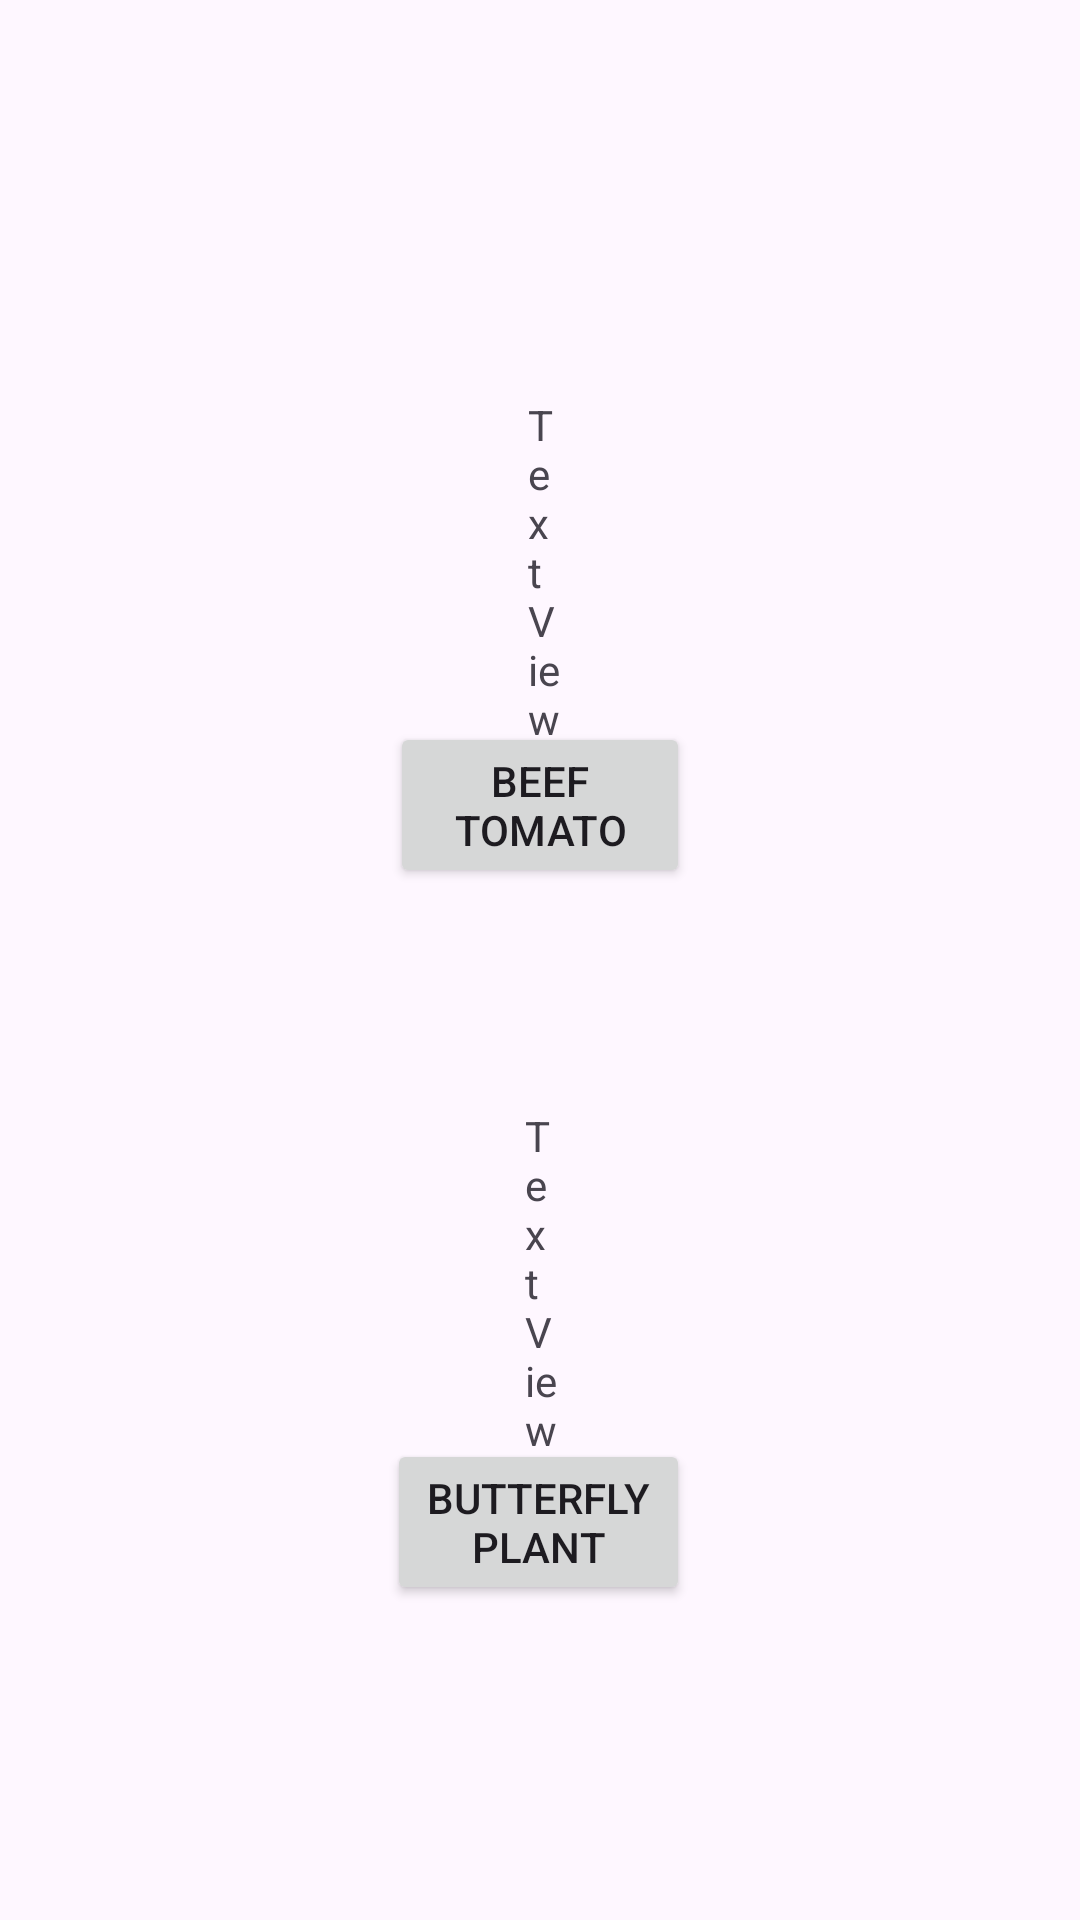

Layout XML and referenced resources for this Android screen:
<!-- AndroidManifest.xml: application theme Theme.WateringSystem -->
<!-- res/layout/activity_plants.xml -->
<?xml version="1.0" encoding="utf-8"?>
<RelativeLayout xmlns:android="http://schemas.android.com/apk/res/android"
    xmlns:app="http://schemas.android.com/apk/res-auto"
    xmlns:tools="http://schemas.android.com/tools"
    android:layout_width="match_parent"
    android:layout_height="match_parent"
    tools:context=".Plants">

    <androidx.appcompat.widget.Toolbar
        android:id="@+id/toolbar"
        android:layout_width="match_parent"
        android:layout_height="wrap_content"
        android:layout_alignParentBottom="true"
        android:layout_marginBottom="667dp"
        android:background="#1930AC"
        android:minHeight="?attr/actionBarSize"
        android:theme="?attr/actionBarTheme" />

    <androidx.constraintlayout.utils.widget.ImageFilterView
        android:layout_width="200dp"
        android:layout_height="200dp"
        android:layout_alignParentStart="true"
        android:layout_alignParentEnd="true"
        android:layout_alignParentBottom="true"
        android:layout_marginStart="101dp"
        android:layout_marginEnd="99dp"
        android:layout_marginBottom="428dp"
        android:src="@drawable/beef_tomato"
        tools:srcCompat="@drawable/beef_tomato" />

    <TextView
        android:id="@+id/Beef_Tomato_Text"
        android:layout_width="wrap_content"
        android:layout_height="wrap_content"
        android:layout_alignParentStart="true"
        android:layout_alignParentEnd="true"
        android:layout_alignParentBottom="true"
        android:layout_marginStart="176dp"
        android:layout_marginEnd="173dp"
        android:layout_marginBottom="391dp"
        android:text="TextView" />

    <Button
        android:id="@+id/Beef_Tomato"
        android:layout_width="wrap_content"
        android:layout_height="wrap_content"
        android:layout_alignParentStart="true"
        android:layout_alignParentEnd="true"
        android:layout_alignParentBottom="true"
        android:layout_marginStart="130dp"
        android:layout_marginEnd="130dp"
        android:layout_marginBottom="344dp"
        android:text="Beef Tomato" />

    <androidx.constraintlayout.utils.widget.ImageFilterView
        android:layout_width="171dp"
        android:layout_height="150dp"
        android:layout_alignParentStart="true"
        android:layout_alignParentEnd="true"
        android:layout_alignParentBottom="true"
        android:layout_marginStart="120dp"
        android:layout_marginEnd="120dp"
        android:layout_marginBottom="181dp"
        android:src="@drawable/butterfly_plant"
        tools:srcCompat="@drawable/butterfly_plant" />

    <TextView
        android:id="@+id/Butterfly_Plant_Text"
        android:layout_width="wrap_content"
        android:layout_height="wrap_content"
        android:layout_alignParentStart="true"
        android:layout_alignParentEnd="true"
        android:layout_alignParentBottom="true"
        android:layout_marginStart="175dp"
        android:layout_marginEnd="174dp"
        android:layout_marginBottom="154dp"
        android:text="TextView" />

    <Button
        android:id="@+id/Butterfly_plant"
        android:layout_width="wrap_content"
        android:layout_height="wrap_content"
        android:layout_alignParentStart="true"
        android:layout_alignParentEnd="true"
        android:layout_alignParentBottom="true"
        android:layout_marginStart="129dp"
        android:layout_marginEnd="130dp"
        android:layout_marginBottom="105dp"
        android:text="Butterfly plant" />

    <EditText
        android:id="@+id/Date"
        android:layout_width="wrap_content"
        android:layout_height="wrap_content"
        android:layout_alignParentStart="true"
        android:layout_alignParentTop="true"
        android:layout_alignParentEnd="true"
        android:layout_alignParentBottom="true"
        android:layout_marginStart="200dp"
        android:layout_marginTop="18dp"
        android:layout_marginEnd="2dp"
        android:layout_marginBottom="668dp"
        android:ems="10"
        android:inputType="datetime" />
</RelativeLayout>
<!-- resources referenced by this layout -->
<resources>
  <style name="Theme.WateringSystem" parent="Base.Theme.WateringSystem" />
  <style name="Base.Theme.WateringSystem" parent="Theme.Material3.DayNight.NoActionBar">
          
          
      </style>
</resources>
